Photos from the image-classification dataset "processed" in the GitHub repository wajeehaimran86-gif/Fruit-Classification-Model. Its 3 classes are: apple, banana, orange.

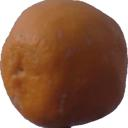
Label: orange

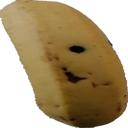
Label: banana

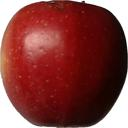
Label: apple

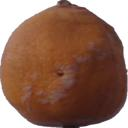
Label: orange

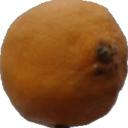
Label: orange

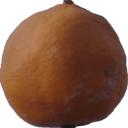
Label: orange
